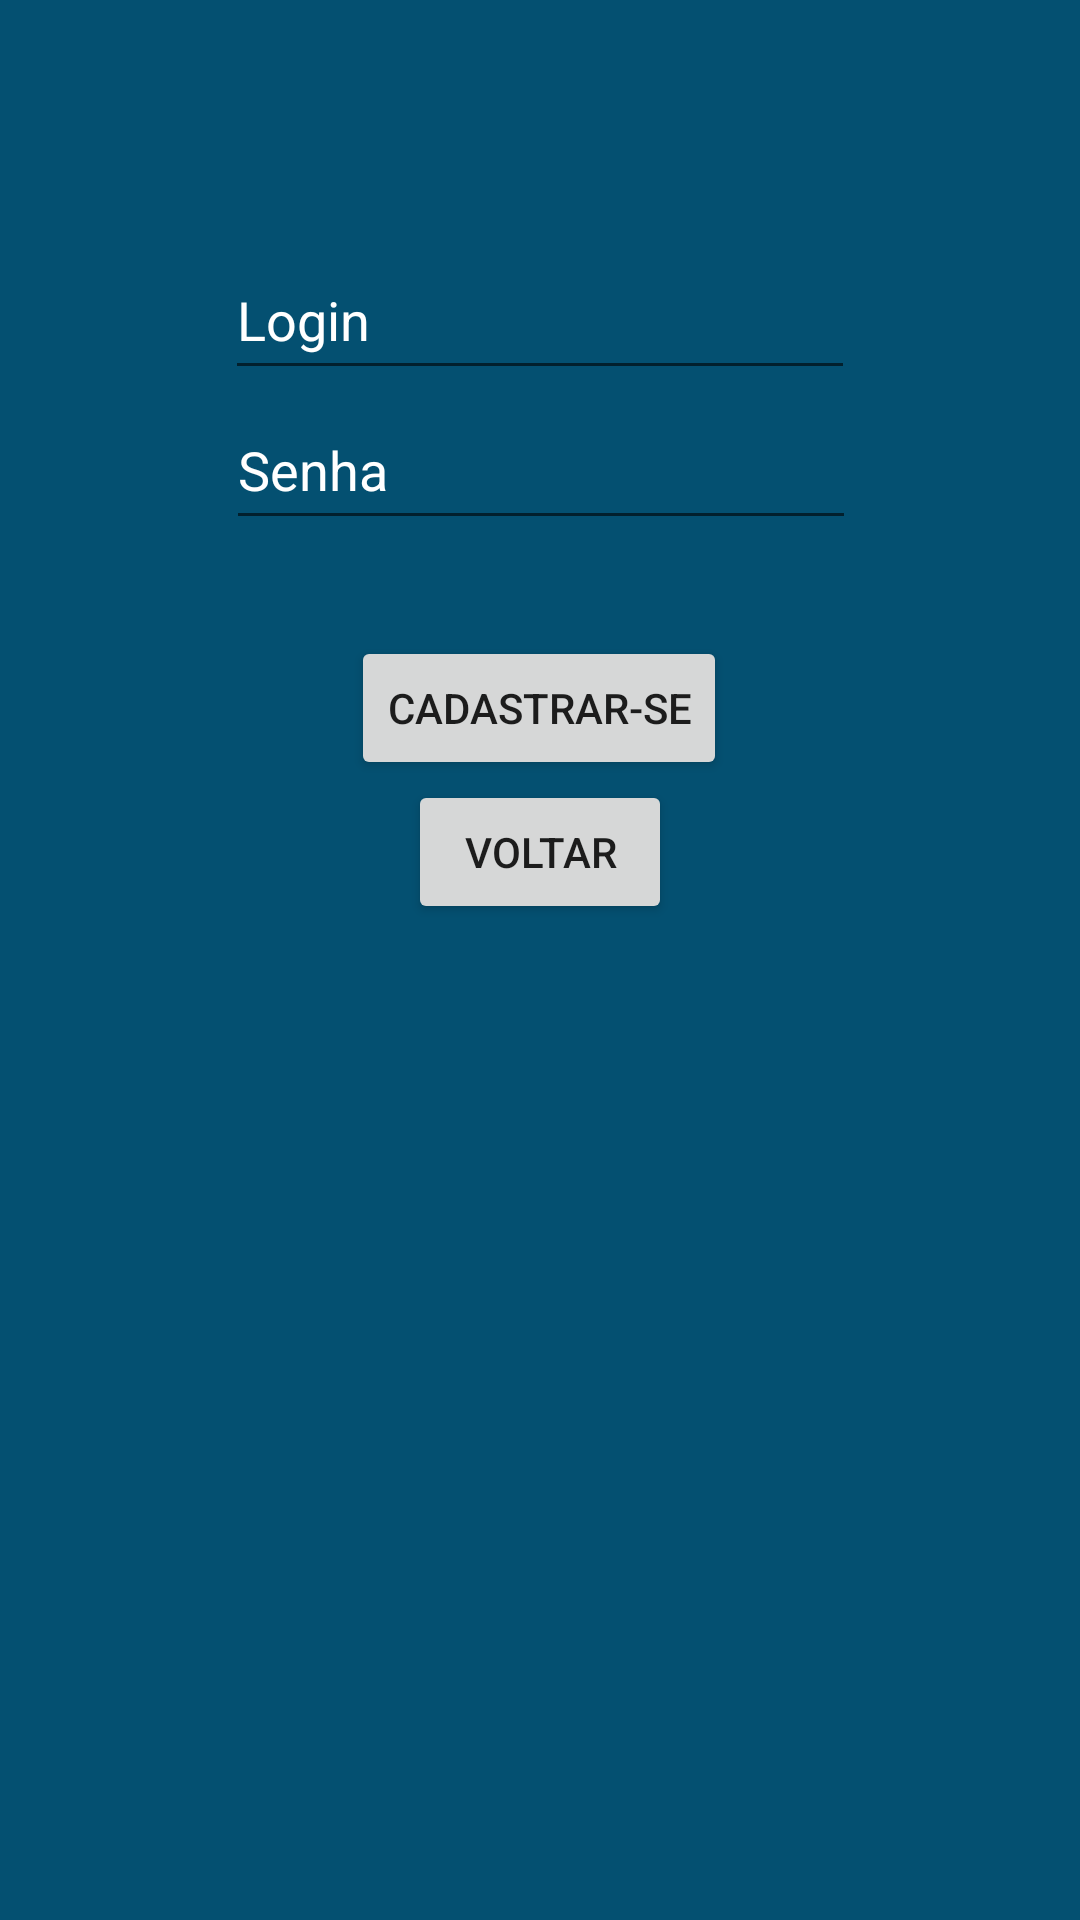

Layout XML and referenced resources for this Android screen:
<!-- AndroidManifest.xml: application theme Theme.ToyStore -->
<!-- res/layout/activity_cadastrar.xml -->
<?xml version="1.0" encoding="utf-8"?>
<androidx.constraintlayout.widget.ConstraintLayout xmlns:android="http://schemas.android.com/apk/res/android"
    xmlns:app="http://schemas.android.com/apk/res-auto"
    xmlns:tools="http://schemas.android.com/tools"
    android:layout_width="match_parent"
    android:layout_height="match_parent"
    tools:context=".telas.Cadastrar">

    <EditText
        android:id="@+id/et_LoginC"
        android:layout_width="wrap_content"
        android:layout_height="50dp"
        android:layout_marginTop="80dp"
        android:height="48dp"
        android:ems="10"
        android:hint="Login"
        android:inputType="text"
        app:layout_constraintEnd_toEndOf="parent"
        app:layout_constraintStart_toStartOf="parent"
        app:layout_constraintTop_toTopOf="parent" />

    <EditText
        android:id="@+id/et_SenhaC"
        android:layout_width="wrap_content"
        android:layout_height="50dp"
        android:height="48dp"
        android:ems="10"
        android:hint="Senha"
        android:inputType="text|textPassword"
        app:layout_constraintEnd_toEndOf="parent"
        app:layout_constraintHorizontal_bias="0.502"
        app:layout_constraintStart_toStartOf="parent"
        app:layout_constraintTop_toBottomOf="@+id/et_LoginC" />

    <Button
        android:id="@+id/button9"
        android:layout_width="wrap_content"
        android:layout_height="wrap_content"
        android:layout_marginTop="32dp"
        android:onClick="cadastrarSe"
        android:text="Cadastrar-se"
        app:layout_constraintEnd_toEndOf="parent"
        app:layout_constraintHorizontal_bias="0.498"
        app:layout_constraintStart_toStartOf="parent"
        app:layout_constraintTop_toBottomOf="@+id/et_SenhaC" />

    <Button
        android:id="@+id/button10"
        android:layout_width="wrap_content"
        android:layout_height="wrap_content"
        android:onClick="voltar"
        android:text="Voltar"
        app:layout_constraintEnd_toEndOf="parent"
        app:layout_constraintStart_toStartOf="parent"
        app:layout_constraintTop_toBottomOf="@+id/button9" />
</androidx.constraintlayout.widget.ConstraintLayout>
<!-- resources referenced by this layout -->
<resources>
  <style name="Theme.ToyStore" parent="Theme.MaterialComponents.DayNight.DarkActionBar">
          
          <item name="colorPrimary">@color/GIANZERAAAAA_VERMELHO</item>
          <item name="colorPrimaryVariant">@color/GIANZERAAAAA_AZUL</item>
          <item name="colorOnPrimary">@color/white</item>
          
          <item name="colorSecondary">@color/GIANZERAAAAA_VERMELHO</item>
          <item name="colorSecondaryVariant">@color/teal_700</item>
          <item name="colorOnSecondary">@color/black</item>
          
          <item name="android:statusBarColor">?attr/colorPrimary</item>
          
          <item name="android:colorBackground">?attr/colorPrimaryVariant</item>
          <item name="android:editTextColor">@color/white</item>
          <item name="android:textColorHint">@color/white</item>
      </style>
  <color name="GIANZERAAAAA_VERMELHO">#FD6084</color>
  <color name="GIANZERAAAAA_AZUL">#045071</color>
  <color name="white">#FFFFFFFF</color>
  <color name="teal_700">#FF018786</color>
  <color name="black">#FF000000</color>
</resources>
